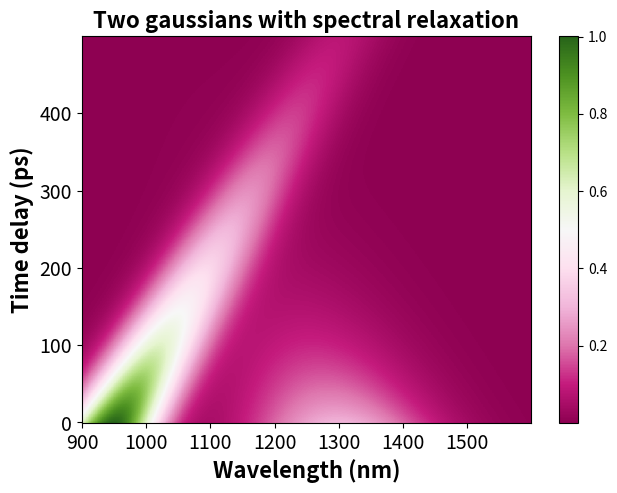

Write the Python code that produced this figure.
# -*- coding: utf-8 -*-
"""
Created on Tue Apr 18 15:33:37 2017

@author: lyundemi
"""

import numpy as np
import matplotlib.pyplot as plt


def find_nearest(array,value):
    """
    find the nearest value to a given value
    Returns:
        the index of the nearest value in the array
    """
    idx = (np.abs(array-value)).argmin()
    return idx


def twodcontourplot(tadata_nm, tadata_timedelay, tadata_z_corr):
    """
    make contour plot

    Args:
        tadata_nm: wavelength array
        tadata_timedelay: time delay array
        tadata_z_corr: matrix of z values

    """
    nm, timedelay = np.linspace(tadata_nm.min(), tadata_nm.max(), 100), np.linspace(tadata_timedelay.min(), tadata_timedelay.max(), 100)
    timedelayi, nmi = np.meshgrid(tadata_timedelay, tadata_nm)

    #find the maximum and minimum
    #these are used for color bar
    z_min = np.amin(np.amin(tadata_z_corr, axis = 1))
    z_max = np.amax(np.amax(tadata_z_corr, axis = 1))

    return [nmi, timedelayi, z_min, z_max]


#one gaussian
def gaussian(nm, a, x0, sigma):
    """
    gaussian function
    """
    gaussian_array = a * np.exp(- ((nm - x0) ** 2.0) / (2 * (sigma ** 2.0)))

    return gaussian_array


#monoexponential
def monoexp(t, tau):
    """
    mono-exponential function

    Args:
        t: time array
        tau: life-time

    """
    exp_array = np.exp(- (1.0/tau) * t)

    return exp_array


def data_matrix(nm_array, time_coeff_array, spectrum):
    """
    generates a two-way data matrix based on a known
    spectrum and the spectrum's decay

    Args:
        nm_array: wavelength array
        time_coeff_array: an array that describes the decay
        spectrum: an array of the spectrum

    Returns:
        data_matrix: a matrix that contains the spectrum at each time
    """

    data_matrix = np.empty((np.shape(nm_array)[0], np.shape(time_coeff_array)[0]))
    for i in range(np.shape(time_coeff_array)[0]):
        data_matrix[:, i] = time_coeff_array[i] * spectrum

    return data_matrix



def spectral_shift(start_nm, end_nm, time):
    """
    generates a linear spectral shift

    Args:
        start_nm: the starting peak position
        end_nm: the ending peak position
        time: an array of time

    Returns:
        an array of peak position within the given time

    """

    #calculate the step of peak shift at each time interval
    #the peak shift is linear
    step = float((end_nm - start_nm)) / (len(time))

    x0 = np.arange(start_nm, end_nm, step)

    return x0


def gaussian_shift(nm, a, x0_shiftarray, sigma):
    """
    generates a matrix that contains a gaussian model that spectrally shifts

    Args:
        nm: wavelength array
        a: intensity of the gaussian
        x0_shiftarray: an array of peak positions
        sigma: gaussian FWHM

    Returns:
        a matrix that contains gaussian function that contains spectral shift

    """

    gaussian_matrix = np.empty((len(nm), len(x0_shiftarray)))
    for i in range(len(x0_shiftarray)):
        gaussian_matrix[:, i] = a * np.exp(- ((nm - x0_shiftarray[i]) ** 2.0) / (2 * (sigma ** 2.0)))

    return gaussian_matrix



def data_matrix_spectralshift(nm, time_coeff_array, spectrum_matrix):
    """
    generates a matrix that contains a gaussian model with a known decay

    Args:
        nm_array: wavelength array
        time_coeff_array: array of time coefficients that
            describes the kinetics
        spectrum_matrix: a matrix that contains gaussian function at each time

    Returns:
        a matrix that contains gaussian function that evolves in time

    """
    data_matrix = np.empty((np.shape(nm)[0], np.shape(time_coeff_array)[0]))
    for i in range(np.shape(time_coeff_array)[0]):
        data_matrix[:, i] = time_coeff_array[i] * spectrum_matrix[:, i]

    return data_matrix


"""time and wavelength arrays"""
#create time array
time = np.arange(0, 500, 1)

#create wavelength array
nm = np.arange(900, 1600, 1)

date = '20180418'
"""define gaussian parameters"""
#intensity of the gaussian,
#this is arbitrary but when there're 2 and more gaussians
#in the model, the intensity of each gaussian describes
#its weight
a1 = 1

#center and FWHM of the gaussian
x0_1 = 980
sigma_1 = 50

#life-time of the gaussian
tau1 = 200


#create a second gaussian
a2 = 0.3
x0_2 = 1300
sigma_2 = 100
tau2 = 100

#generate a gaussian model
species_1 = gaussian(nm, a1, x0_1, sigma_1)

#generate an array of time-coefficients
#describing a mono-exponential decay with a given lifetime
time_coeff_1 = monoexp(time, tau1)

#generate a data matrix that contains a gaussian model at each
#time and decays mono-exponentially
data_matrix_1 = data_matrix(nm, time_coeff_1, species_1)


#generate a second data matrix that contains a gaussian model
#at each time and decays mono-exponentially
species_2 = gaussian(nm, a2, x0_2, sigma_2)
time_coeff_2 = monoexp(time, tau2)
data_matrix_2 = data_matrix(nm, time_coeff_2, species_2)


#generate a two-gaussian mixture model by adding
#the two gaussians above
data_matrix_0 = data_matrix_1 + data_matrix_2


#generate an array of peak positions that shifts from 950 to 1200
#within a time array
x0_1_shift = spectral_shift(950, 1300, time)

#generate an array of peak positions that shifts from 1300 to 1200
#within a time array
x0_2_shift = spectral_shift(1300, 1100, time)

#generates a matrix that contains a gaussian at each time with a shift
#in peak position
species_1_matrix = gaussian_shift(nm, a1, x0_1_shift, sigma_1)

#generates a matrix that contains a gaussian at each time with a shift
#in peak position
species_2_matrix = gaussian_shift(nm, a2, x0_2_shift, sigma_2)

#generates a matrix that contains a gaussian at each time with a peak
#shift and monoexponential decay
data_1_matrix_shift = data_matrix_spectralshift(nm, time_coeff_1, species_1_matrix)

#generates a matrix that contains a gaussian at each time with a peak
#shift and monoexponential decay
data_2_matrix_shift = data_matrix_spectralshift(nm, time_coeff_2, species_2_matrix)

#generate a two-gaussian mixture with spectral evolution
#by adding one gaussian that contains spectral shift and one without
#spetral shift
data_matrix = data_1_matrix_shift + data_2_matrix_shift





"""make 2d contour plot"""

plt.figure()
#plt.xlim(450,800)
plt.title('Two gaussians with spectral relaxation', fontsize = 16, fontweight = 'bold')
#plt.ylim(0,50)
plt.xlabel('Wavelength (nm)', fontsize = 16, fontweight = 'bold')
plt.ylabel('Time delay (ps)', fontsize = 16, fontweight = 'bold')
plt.xticks(fontsize = 14)
plt.yticks(fontsize = 14)
nmi_9, timedelayi_9, z_min_9, z_max_9 = twodcontourplot(nm, time, data_matrix)
plt.pcolormesh(nmi_9, timedelayi_9, data_matrix, cmap = 'PiYG', vmin=z_min_9, vmax=z_max_9)
plt.colorbar()
plt.tight_layout(pad=0.25, h_pad=None, w_pad=None, rect=None)


"""output data"""
#1st columns: wavelength
#1st rows: time
output = np.empty((np.shape(data_matrix)[0]+1, np.shape(data_matrix)[1]+1))
output[1:, 1:] = data_matrix
output[0, 1:] = time
output[1:, 0] = nm
outfile = np.savetxt(date + '_twogaussian_spectralshfit_past.txt', output, fmt='%.3e', delimiter='\t')
